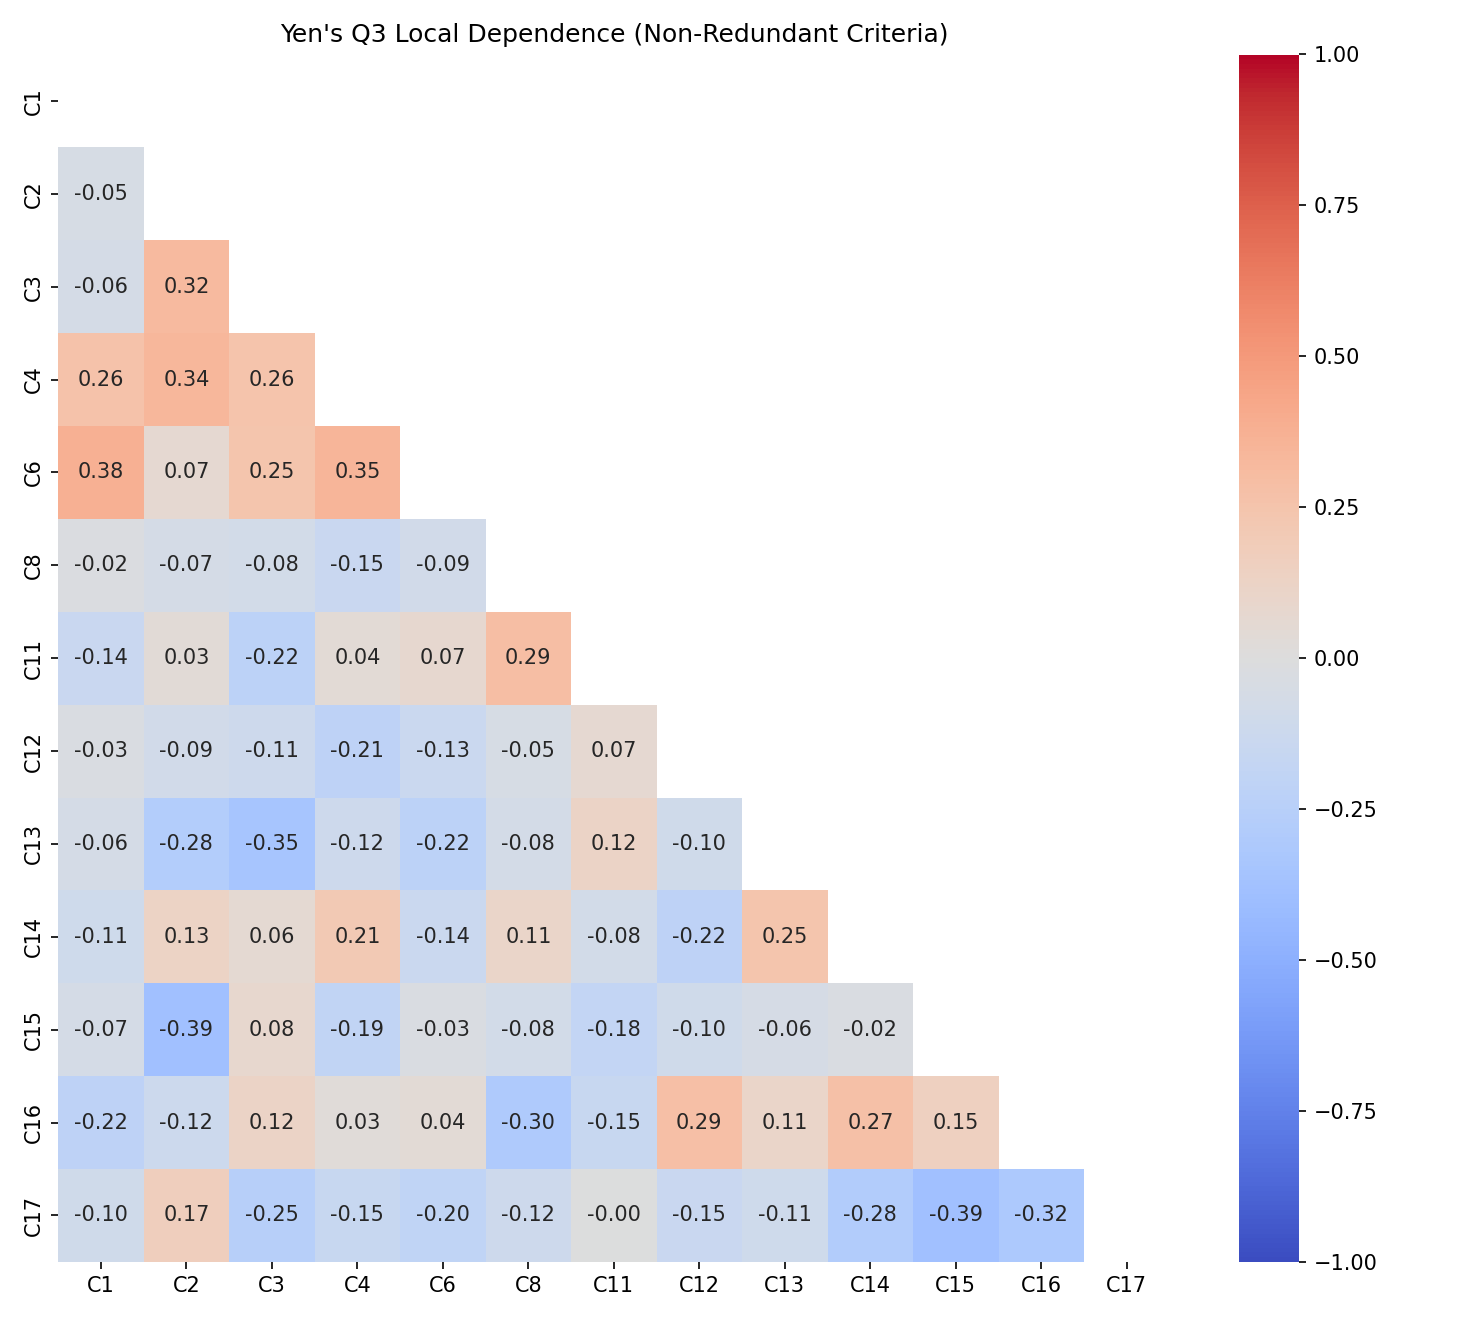

The data file committed next to this chart (first rows):
, C1, C2, C3, C4, C6, C8, C11, C12, C13, C14, C15, C16, C17
C1, 0.0, -0.05088, -0.06497, 0.2601, 0.3826, -0.01727, -0.1421, -0.03007, -0.06293, -0.1091, -0.06924, -0.2151, -0.09517
C2, -0.05088, 0.0, 0.3196, 0.3403, 0.06898, -0.06707, 0.03249, -0.09266, -0.2756, 0.1314, -0.3901, -0.122, 0.1702
C3, -0.06497, 0.3196, 0.0, 0.2569, 0.2488, -0.08237, -0.2197, -0.1103, -0.349, 0.06105, 0.08472, 0.1217, -0.2505
C4, 0.2601, 0.3403, 0.2569, 0.0, 0.3506, -0.1474, 0.04487, -0.214, -0.1163, 0.2114, -0.1876, 0.02616, -0.1489
C6, 0.3826, 0.06898, 0.2488, 0.3506, 0.0, -0.09303, 0.07086, -0.1349, -0.2225, -0.1378, -0.02974, 0.0439, -0.2024
C8, -0.01727, -0.06707, -0.08237, -0.1474, -0.09303, 0.0, 0.2892, -0.04762, -0.07598, 0.1082, -0.07966, -0.3001, -0.1162
C11, -0.1421, 0.03249, -0.2197, 0.04487, 0.07086, 0.2892, 0.0, 0.06988, 0.1176, -0.07996, -0.183, -0.1488, -0.0002323
C12, -0.03007, -0.09266, -0.1103, -0.214, -0.1349, -0.04762, 0.06988, 0.0, -0.09777, -0.2176, -0.09834, 0.2863, -0.1464
C13, -0.06293, -0.2756, -0.349, -0.1163, -0.2225, -0.07598, 0.1176, -0.09777, 0.0, 0.2493, -0.05995, 0.1065, -0.107
C14, -0.1091, 0.1314, 0.06105, 0.2114, -0.1378, 0.1082, -0.07996, -0.2176, 0.2493, 0.0, -0.02355, 0.2748, -0.282
C15, -0.06924, -0.3901, 0.08472, -0.1876, -0.02974, -0.07966, -0.183, -0.09834, -0.05995, -0.02355, 0.0, 0.1541, -0.3906
C16, -0.2151, -0.122, 0.1217, 0.02616, 0.0439, -0.3001, -0.1488, 0.2863, 0.1065, 0.2748, 0.1541, 0.0, -0.3193
C17, -0.09517, 0.1702, -0.2505, -0.1489, -0.2024, -0.1162, -0.0002323, -0.1464, -0.107, -0.282, -0.3906, -0.3193, 0.0
